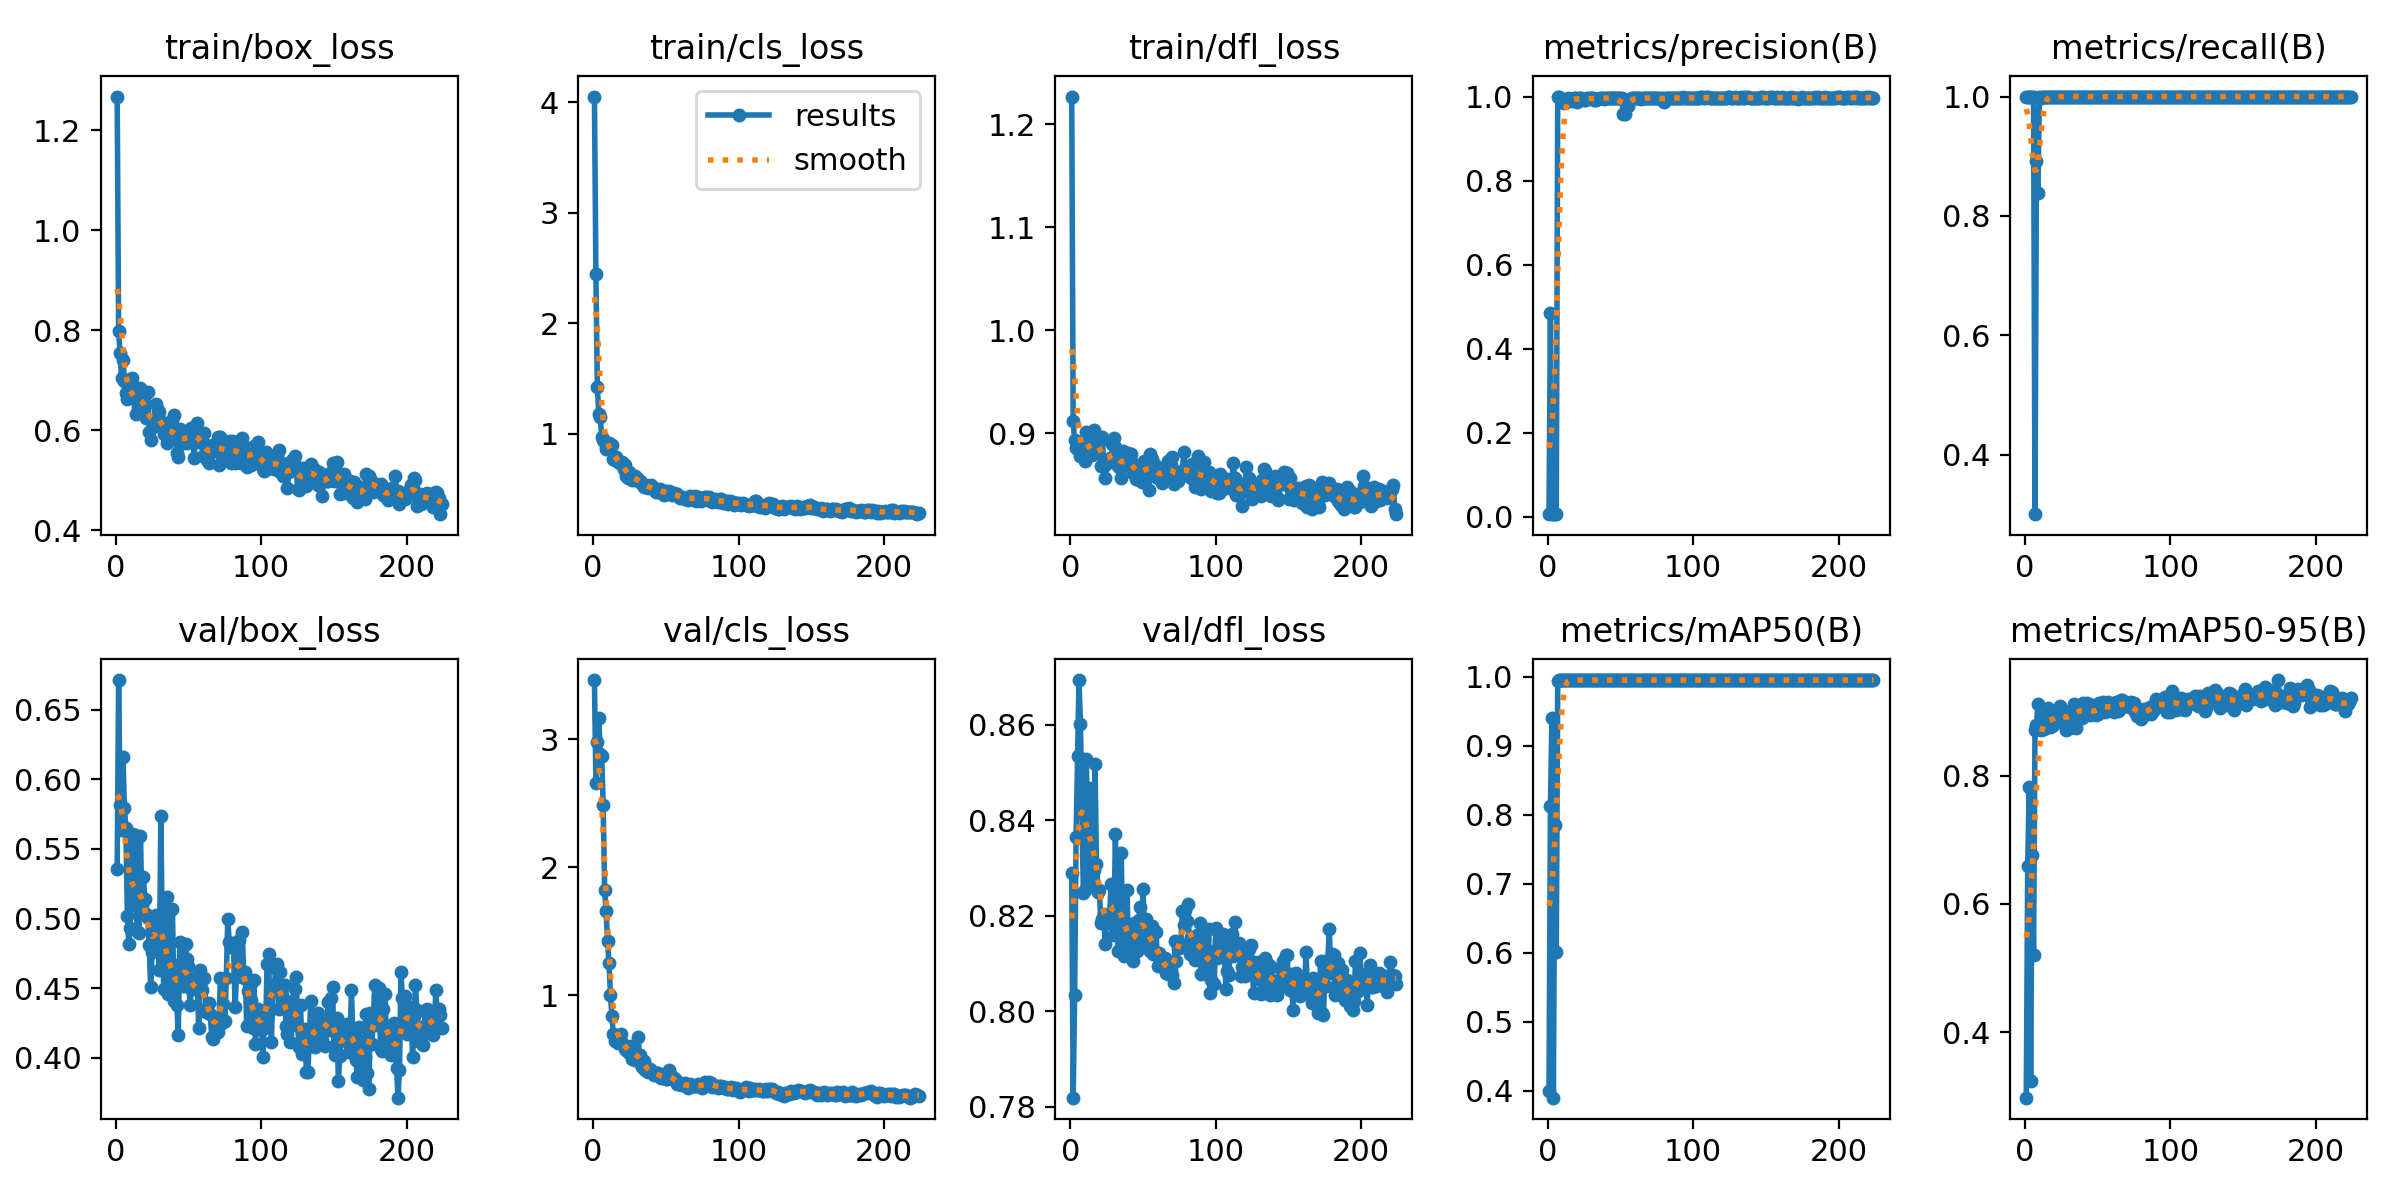

Data behind this chart, as committed beside it:
epoch, train/box_loss, train/cls_loss, train/dfl_loss, metrics/precision(B), metrics/recall(B), metrics/mAP50(B), metrics/mAP50-95(B), val/box_loss, val/cls_loss, val/dfl_loss, lr/pg0, lr/pg1, lr/pg2
1, 1.268, 4.05, 1.227, 0.00669, 1, 0.4, 0.2979, 0.5357, 3.465, 0.829, 0.0001334, 0.0001334, 0.0001334
2, 0.798, 2.442, 0.9119, 0.4844, 1, 0.8123, 0.6593, 0.6714, 2.661, 0.7819, 0.0002828, 0.0002828, 0.0002828
3, 0.7544, 1.423, 0.8935, 0.00668, 1, 0.9407, 0.7818, 0.5814, 2.982, 0.8034, 0.0004317, 0.0004317, 0.0004317
4, 0.7045, 1.177, 0.8857, 0.00688, 1, 0.3898, 0.3237, 0.5634, 3.165, 0.8365, 0.00058, 0.00058, 0.00058
5, 0.7412, 1.15, 0.8888, 0.00676, 1, 0.7852, 0.6768, 0.6159, 2.884, 0.8535, 0.0007277, 0.0007277, 0.0007277
6, 0.6993, 0.9699, 0.8881, 0.00669, 1, 0.6014, 0.5198, 0.5796, 2.871, 0.8694, 0.0008748, 0.0008748, 0.0008748
7, 0.675, 0.9474, 0.8779, 1, 0.3005, 0.9934, 0.8703, 0.5653, 2.486, 0.8602, 0.001021, 0.001021, 0.001021
8, 0.6635, 0.9201, 0.8778, 1, 0.8927, 0.995, 0.8788, 0.5018, 1.823, 0.8426, 0.001167, 0.001167, 0.001167
9, 0.677, 0.8598, 0.8785, 0.9925, 0.8382, 0.995, 0.9114, 0.4816, 1.657, 0.8248, 0.001313, 0.001313, 0.001313
10, 0.6727, 0.8874, 0.8729, 0.9876, 1, 0.995, 0.8761, 0.4932, 1.424, 0.8254, 0.001457, 0.001457, 0.001457
11, 0.705, 0.9134, 0.9009, 0.9839, 0.9984, 0.995, 0.8708, 0.5606, 1.251, 0.8529, 0.001601, 0.001601, 0.001601
12, 0.6648, 0.8681, 0.8853, 0.9884, 1, 0.995, 0.8748, 0.5289, 1, 0.8383, 0.001631, 0.001631, 0.001631
13, 0.679, 0.8972, 0.8933, 0.9875, 1, 0.995, 0.872, 0.5604, 0.8377, 0.8468, 0.001631, 0.001631, 0.001631
14, 0.6331, 0.775, 0.8821, 0.9954, 1, 0.995, 0.8934, 0.5097, 0.6919, 0.8273, 0.001627, 0.001627, 0.001627
15, 0.6467, 0.7597, 0.8792, 0.9945, 1, 0.995, 0.885, 0.49, 0.6386, 0.827, 0.001624, 0.001624, 0.001624
16, 0.6598, 0.7882, 0.9033, 0.9937, 1, 0.995, 0.9054, 0.4895, 0.6688, 0.8296, 0.001621, 0.001621, 0.001621
17, 0.6853, 0.7472, 0.8903, 0.9906, 1, 0.995, 0.8761, 0.5592, 0.6269, 0.8518, 0.001618, 0.001618, 0.001618
18, 0.6683, 0.7486, 0.8953, 0.9973, 0.9996, 0.995, 0.8874, 0.5095, 0.6825, 0.8309, 0.001614, 0.001614, 0.001614
19, 0.6587, 0.7238, 0.8963, 0.9959, 1, 0.995, 0.8765, 0.5302, 0.6914, 0.8249, 0.001611, 0.001611, 0.001611
20, 0.6703, 0.7437, 0.8917, 0.9882, 0.9988, 0.995, 0.8804, 0.5139, 0.6276, 0.8255, 0.001608, 0.001608, 0.001608
21, 0.6247, 0.6808, 0.8688, 0.9962, 1, 0.995, 0.8992, 0.5033, 0.6058, 0.8185, 0.001604, 0.001604, 0.001604
22, 0.6762, 0.7152, 0.8967, 0.9969, 1, 0.995, 0.8915, 0.5003, 0.5751, 0.8194, 0.001601, 0.001601, 0.001601
23, 0.5971, 0.6199, 0.8682, 0.997, 1, 0.995, 0.8883, 0.4809, 0.5687, 0.8204, 0.001598, 0.001598, 0.001598
24, 0.5801, 0.6032, 0.8563, 0.9946, 1, 0.995, 0.9079, 0.4508, 0.5572, 0.814, 0.001594, 0.001594, 0.001594
25, 0.6212, 0.65, 0.8735, 0.9927, 1, 0.995, 0.8996, 0.476, 0.5768, 0.8195, 0.001591, 0.001591, 0.001591
26, 0.6211, 0.6176, 0.8741, 0.9921, 1, 0.995, 0.8967, 0.4979, 0.5986, 0.8189, 0.001588, 0.001588, 0.001588
27, 0.6095, 0.5819, 0.8761, 0.9972, 1, 0.995, 0.8862, 0.483, 0.5016, 0.8193, 0.001584, 0.001584, 0.001584
28, 0.6528, 0.6096, 0.8724, 0.9953, 1, 0.995, 0.8706, 0.5026, 0.535, 0.8267, 0.001581, 0.001581, 0.001581
29, 0.6409, 0.614, 0.8899, 0.9976, 1, 0.995, 0.8995, 0.4874, 0.4912, 0.8183, 0.001578, 0.001578, 0.001578
30, 0.6367, 0.6032, 0.896, 0.9966, 1, 0.995, 0.8996, 0.4632, 0.4894, 0.816, 0.001575, 0.001575, 0.001575
31, 0.6099, 0.5769, 0.8864, 0.9958, 1, 0.995, 0.8733, 0.5737, 0.6753, 0.8371, 0.001571, 0.001571, 0.001571
32, 0.6172, 0.5698, 0.875, 0.9917, 1, 0.995, 0.8941, 0.4899, 0.5288, 0.8229, 0.001568, 0.001568, 0.001568
33, 0.5938, 0.5634, 0.8685, 0.9928, 1, 0.995, 0.9029, 0.449, 0.4628, 0.8127, 0.001565, 0.001565, 0.001565
34, 0.5983, 0.544, 0.8667, 0.9931, 1, 0.995, 0.9107, 0.4633, 0.435, 0.8199, 0.001561, 0.001561, 0.001561
35, 0.5755, 0.5197, 0.8571, 0.9949, 1, 0.995, 0.8748, 0.5153, 0.4817, 0.8331, 0.001558, 0.001558, 0.001558
36, 0.5981, 0.534, 0.8831, 0.9973, 1, 0.995, 0.9057, 0.4455, 0.4146, 0.8166, 0.001555, 0.001555, 0.001555
37, 0.6081, 0.524, 0.8681, 0.9974, 1, 0.995, 0.907, 0.4526, 0.4062, 0.8115, 0.001551, 0.001551, 0.001551
38, 0.5824, 0.5061, 0.8767, 0.9973, 1, 0.995, 0.9044, 0.4606, 0.401, 0.8145, 0.001548, 0.001548, 0.001548
39, 0.6213, 0.5244, 0.8731, 0.9952, 1, 0.995, 0.8896, 0.5065, 0.4211, 0.8255, 0.001545, 0.001545, 0.001545
40, 0.6307, 0.5352, 0.8809, 0.9956, 1, 0.995, 0.9132, 0.4404, 0.4077, 0.8128, 0.001542, 0.001542, 0.001542
41, 0.5937, 0.5069, 0.8715, 0.9971, 1, 0.995, 0.901, 0.4524, 0.3982, 0.8169, 0.001538, 0.001538, 0.001538
42, 0.5558, 0.5026, 0.8796, 0.9967, 1, 0.995, 0.8954, 0.4379, 0.3775, 0.8114, 0.001535, 0.001535, 0.001535
43, 0.5475, 0.4735, 0.8619, 0.997, 1, 0.995, 0.913, 0.4165, 0.3865, 0.8105, 0.001532, 0.001532, 0.001532
44, 0.6022, 0.5027, 0.8699, 0.9958, 1, 0.995, 0.8956, 0.483, 0.3872, 0.8185, 0.001528, 0.001528, 0.001528
45, 0.5978, 0.4942, 0.8559, 0.9973, 1, 0.995, 0.8949, 0.4684, 0.3904, 0.8152, 0.001525, 0.001525, 0.001525
46, 0.5861, 0.4979, 0.8606, 0.9974, 1, 0.995, 0.9103, 0.4514, 0.3617, 0.8127, 0.001522, 0.001522, 0.001522
47, 0.5743, 0.4675, 0.8551, 0.9966, 1, 0.995, 0.8966, 0.4617, 0.3484, 0.8192, 0.001519, 0.001519, 0.001519
48, 0.5819, 0.4817, 0.8646, 0.9961, 1, 0.995, 0.8968, 0.4816, 0.365, 0.8218, 0.001515, 0.001515, 0.001515
49, 0.5739, 0.4502, 0.853, 0.9959, 1, 0.995, 0.894, 0.4707, 0.3545, 0.8169, 0.001512, 0.001512, 0.001512
50, 0.5934, 0.4784, 0.8686, 0.9961, 1, 0.995, 0.8954, 0.4662, 0.3461, 0.8256, 0.001509, 0.001509, 0.001509
51, 0.5859, 0.4622, 0.8733, 0.9977, 1, 0.995, 0.9134, 0.4376, 0.3407, 0.8148, 0.001505, 0.001505, 0.001505
52, 0.6053, 0.4847, 0.8677, 0.9584, 1, 0.995, 0.9078, 0.4493, 0.4116, 0.8193, 0.001502, 0.001502, 0.001502
53, 0.596, 0.4647, 0.8689, 0.9589, 1, 0.995, 0.9111, 0.449, 0.38, 0.8157, 0.001499, 0.001499, 0.001499
54, 0.5456, 0.4431, 0.845, 0.9856, 1, 0.995, 0.9153, 0.457, 0.3589, 0.8133, 0.001495, 0.001495, 0.001495
55, 0.6012, 0.4514, 0.8799, 0.9776, 1, 0.995, 0.8992, 0.451, 0.3506, 0.8127, 0.001492, 0.001492, 0.001492
56, 0.6143, 0.4598, 0.875, 0.9934, 1, 0.995, 0.9013, 0.4583, 0.3494, 0.8179, 0.001489, 0.001489, 0.001489
57, 0.5764, 0.4534, 0.8598, 0.9929, 1, 0.995, 0.9151, 0.4215, 0.3327, 0.812, 0.001486, 0.001486, 0.001486
58, 0.5945, 0.4516, 0.8689, 0.997, 1, 0.995, 0.9049, 0.4634, 0.303, 0.8166, 0.001482, 0.001482, 0.001482
59, 0.5817, 0.427, 0.8578, 0.9963, 1, 0.995, 0.908, 0.4488, 0.3025, 0.8165, 0.001479, 0.001479, 0.001479
60, 0.5488, 0.4209, 0.8571, 0.9974, 1, 0.995, 0.9117, 0.4566, 0.3028, 0.8095, 0.001476, 0.001476, 0.001476
... 164 more rows
